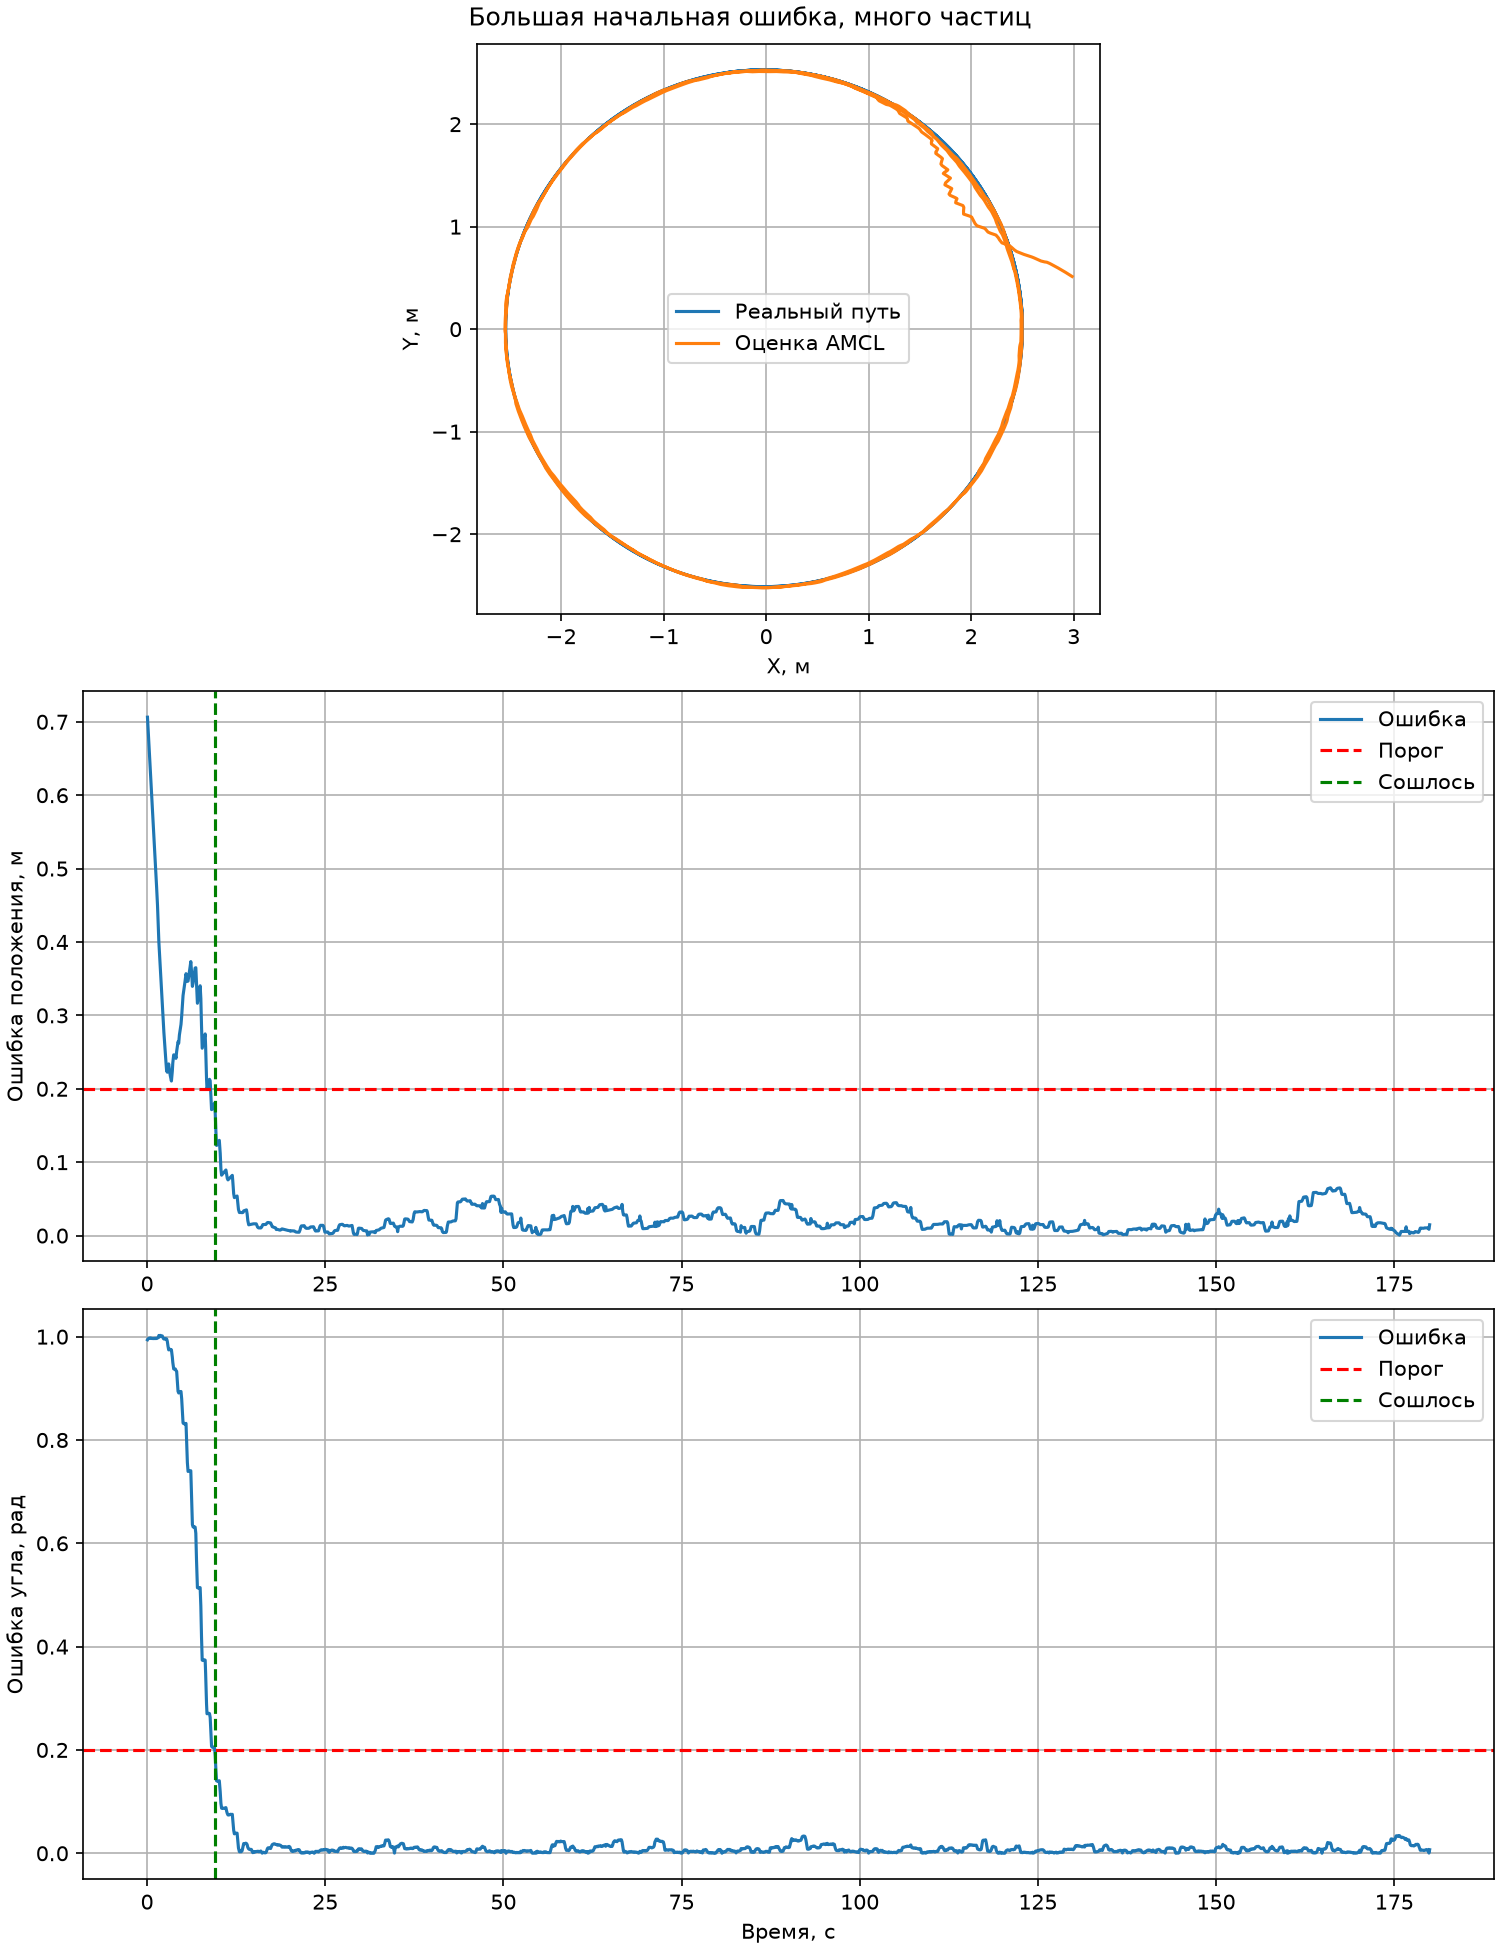

Source data for this figure (header and first rows):
time, gt_x, gt_y, gt_yaw, amcl_x, amcl_y, amcl_yaw, position_error, angle_error
0.064, 2.5, 4.95478984230413e-10, 1.571, 2.984, 0.514, 2.565, 0.7063, 0.9939
0.16, 2.5, 0.01896, 1.576, 2.968, 0.5243, 2.572, 0.6891, 0.9961
0.256, 2.5, 0.03816, 1.583, 2.952, 0.5346, 2.58, 0.6716, 0.9967
0.352, 2.5, 0.05736, 1.591, 2.936, 0.5447, 2.588, 0.6542, 0.9973
0.448, 2.499, 0.07655, 1.599, 2.92, 0.5547, 2.595, 0.6368, 0.9967
0.544, 2.498, 0.09574, 1.606, 2.903, 0.5646, 2.604, 0.6194, 0.9974
0.672, 2.497, 0.1213, 1.616, 2.881, 0.5776, 2.613, 0.5963, 0.9967
0.736, 2.497, 0.1341, 1.621, 2.87, 0.584, 2.618, 0.5847, 0.9963
0.864, 2.495, 0.1597, 1.632, 2.848, 0.5966, 2.628, 0.5615, 0.9968
0.96, 2.494, 0.1788, 1.639, 2.831, 0.606, 2.635, 0.5442, 0.9962
1.056, 2.493, 0.198, 1.647, 2.815, 0.6152, 2.644, 0.5269, 0.9968
1.152, 2.491, 0.2171, 1.654, 2.798, 0.6243, 2.651, 0.5096, 0.9963
1.248, 2.49, 0.2362, 1.662, 2.781, 0.6332, 2.659, 0.4923, 0.9969
1.344, 2.488, 0.2554, 1.67, 2.764, 0.642, 2.666, 0.4751, 0.9964
1.472, 2.485, 0.2808, 1.68, 2.738, 0.653, 2.677, 0.4501, 0.9974
1.568, 2.483, 0.2999, 1.687, 2.715, 0.6563, 2.685, 0.4254, 0.9981
1.664, 2.481, 0.319, 1.695, 2.681, 0.6651, 2.697, 0.3998, 1.002
1.76, 2.478, 0.338, 1.703, 2.668, 0.6703, 2.702, 0.3828, 0.9996
1.856, 2.476, 0.357, 1.71, 2.645, 0.681, 2.713, 0.3657, 1.003
1.952, 2.473, 0.376, 1.718, 2.628, 0.689, 2.72, 0.3491, 1.002
2.048, 2.47, 0.395, 1.725, 2.61, 0.6967, 2.727, 0.3327, 1.002
2.144, 2.467, 0.414, 1.733, 2.589, 0.7052, 2.734, 0.3156, 1.001
2.272, 2.463, 0.4392, 1.743, 2.544, 0.7196, 2.74, 0.2918, 0.997
2.368, 2.46, 0.4581, 1.751, 2.514, 0.7295, 2.746, 0.2768, 0.9955
2.464, 2.456, 0.477, 1.758, 2.496, 0.7368, 2.754, 0.2629, 0.9961
2.56, 2.452, 0.4959, 1.766, 2.479, 0.744, 2.762, 0.2495, 0.9956
2.656, 2.449, 0.5147, 1.774, 2.461, 0.751, 2.77, 0.2366, 0.9962
2.752, 2.445, 0.5335, 1.781, 2.443, 0.7579, 2.777, 0.2244, 0.9957
2.848, 2.441, 0.5523, 1.789, 2.421, 0.774, 2.78, 0.2226, 0.9911
2.944, 2.436, 0.571, 1.796, 2.396, 0.7968, 2.778, 0.2295, 0.9817
3.04, 2.432, 0.5897, 1.804, 2.372, 0.8158, 2.778, 0.2339, 0.9745
3.168, 2.426, 0.6146, 1.814, 2.348, 0.8247, 2.79, 0.2241, 0.9761
3.264, 2.421, 0.6332, 1.822, 2.33, 0.8312, 2.796, 0.218, 0.9744
3.36, 2.416, 0.6518, 1.829, 2.312, 0.8376, 2.804, 0.2132, 0.975
3.424, 2.413, 0.6641, 1.834, 2.3, 0.8418, 2.809, 0.2106, 0.9746
3.552, 2.406, 0.6888, 1.845, 2.276, 0.8716, 2.805, 0.2242, 0.9603
3.616, 2.403, 0.7011, 1.85, 2.265, 0.8915, 2.8, 0.2351, 0.9504
3.744, 2.396, 0.7257, 1.86, 2.242, 0.9179, 2.797, 0.2463, 0.9376
3.872, 2.388, 0.7502, 1.87, 2.218, 0.9264, 2.807, 0.2452, 0.9369
3.968, 2.383, 0.7685, 1.878, 2.2, 0.9326, 2.815, 0.2458, 0.9375
4.064, 2.377, 0.7868, 1.885, 2.187, 0.9367, 2.82, 0.2415, 0.9346
4.16, 2.371, 0.8051, 1.893, 2.164, 0.9473, 2.826, 0.2509, 0.9329
4.256, 2.365, 0.8233, 1.9, 2.149, 0.9643, 2.814, 0.2577, 0.9136
4.352, 2.358, 0.8414, 1.908, 2.135, 0.9817, 2.802, 0.2641, 0.8943
4.448, 2.352, 0.8595, 1.916, 2.123, 0.9868, 2.807, 0.2621, 0.891
4.544, 2.345, 0.8776, 1.923, 2.099, 0.9951, 2.817, 0.2733, 0.894
4.672, 2.336, 0.9015, 1.933, 2.074, 1.003, 2.827, 0.281, 0.8933
4.768, 2.33, 0.9195, 1.941, 2.056, 1.009, 2.835, 0.2877, 0.8939
4.864, 2.323, 0.9374, 1.949, 2.038, 1.03, 2.828, 0.299, 0.8797
4.96, 2.315, 0.9552, 1.956, 2.021, 1.061, 2.813, 0.3132, 0.8569
5.056, 2.308, 0.9729, 1.964, 2.004, 1.094, 2.797, 0.327, 0.8329
5.152, 2.301, 0.9907, 1.971, 1.986, 1.102, 2.803, 0.3336, 0.8316
5.248, 2.293, 1.008, 1.979, 1.968, 1.109, 2.811, 0.3401, 0.8323
5.344, 2.286, 1.026, 1.987, 1.95, 1.115, 2.817, 0.347, 0.8305
5.472, 2.275, 1.049, 1.997, 1.926, 1.123, 2.829, 0.3568, 0.8322
5.568, 2.267, 1.067, 2.004, 1.925, 1.154, 2.799, 0.3526, 0.7945
5.664, 2.259, 1.084, 2.012, 1.928, 1.187, 2.768, 0.3463, 0.756
5.76, 2.251, 1.101, 2.02, 1.92, 1.205, 2.759, 0.3468, 0.7391
5.856, 2.242, 1.119, 2.027, 1.902, 1.213, 2.767, 0.353, 0.7397
5.952, 2.234, 1.136, 2.035, 1.884, 1.219, 2.775, 0.3595, 0.7404
... 1,740 more rows
